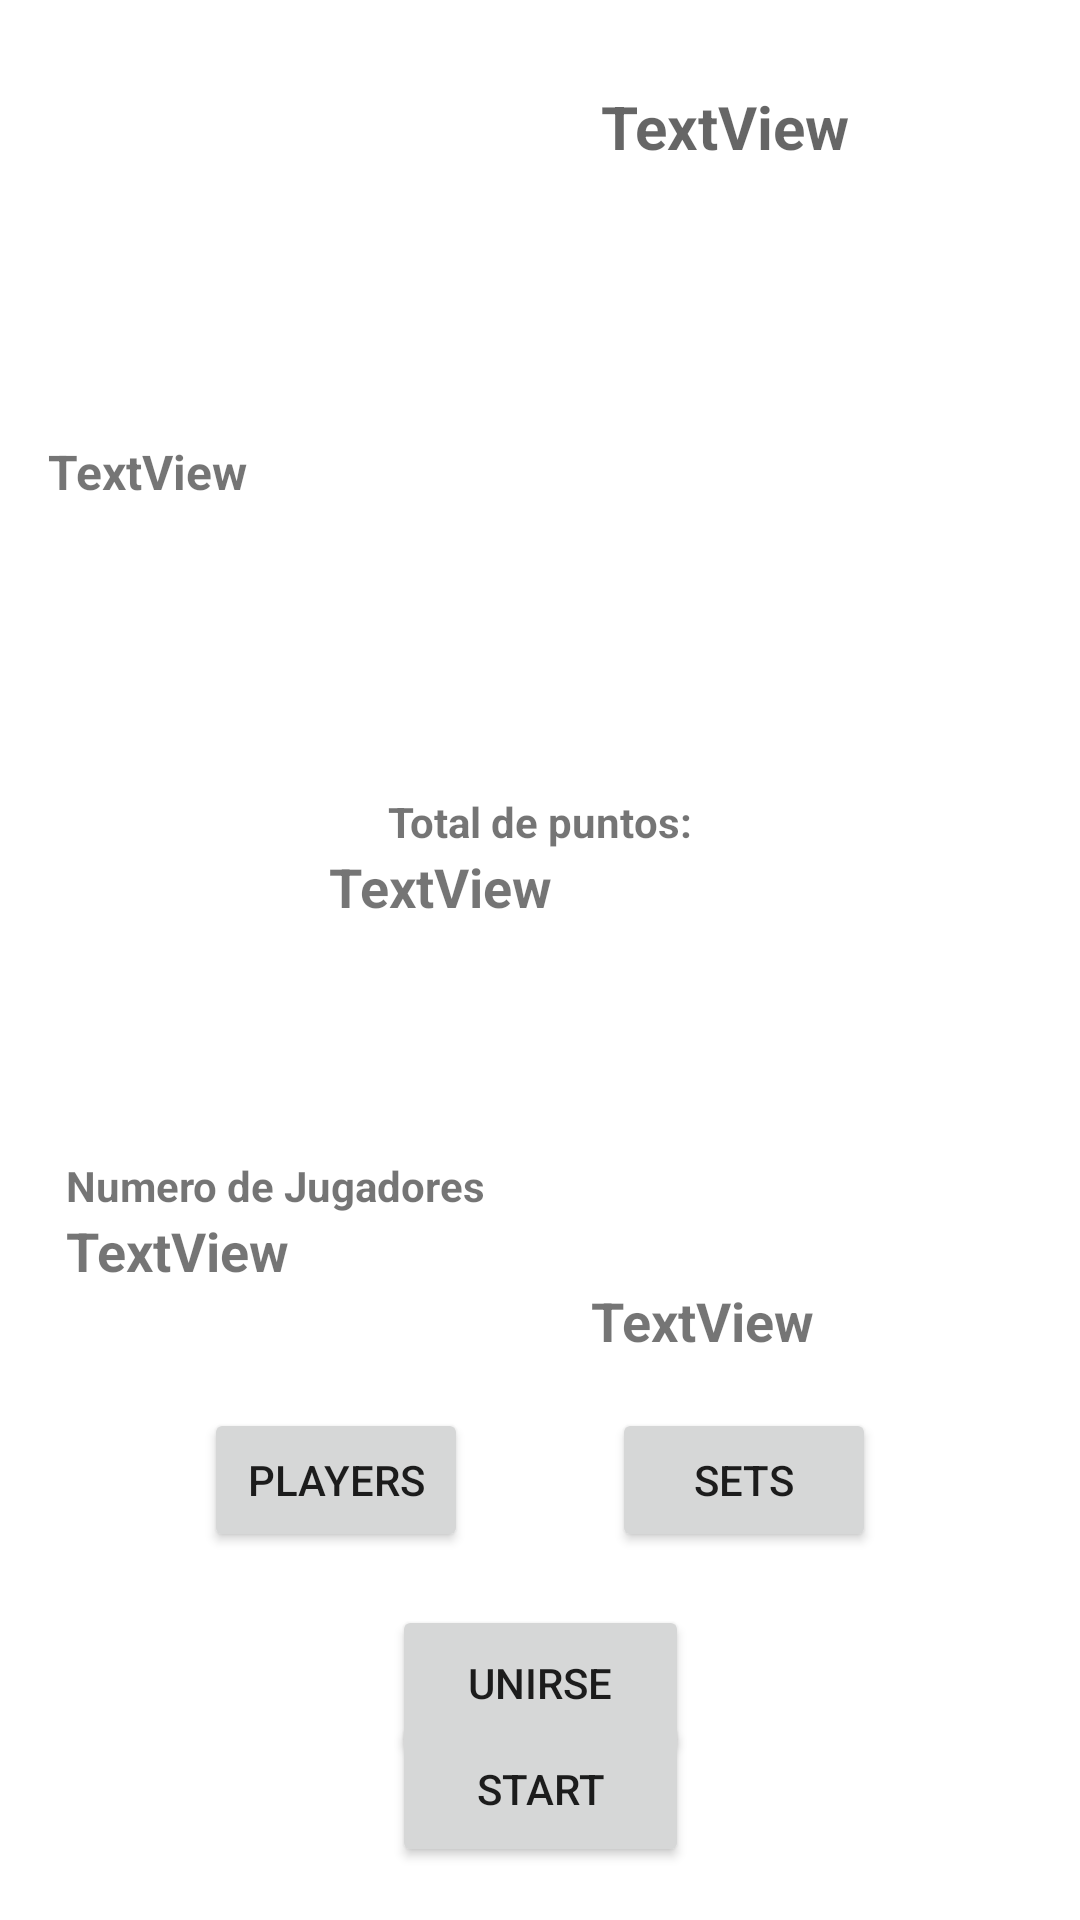

This screen was rendered from an Android layout file. Write that file and the resources it references.
<!-- AndroidManifest.xml: application theme AppTheme -->
<!-- res/layout/activity_tournament.xml -->
<?xml version="1.0" encoding="utf-8"?>
<androidx.constraintlayout.widget.ConstraintLayout xmlns:android="http://schemas.android.com/apk/res/android"
    xmlns:app="http://schemas.android.com/apk/res-auto"
    xmlns:tools="http://schemas.android.com/tools"
    android:layout_width="match_parent"
    android:layout_height="match_parent"
    tools:context=".controlers.TournamentActivity">

    <Button
        android:id="@+id/btnStartTrns"
        android:layout_width="99dp"
        android:layout_height="52dp"
        android:text="Start"
        app:layout_constraintBottom_toBottomOf="parent"
        app:layout_constraintEnd_toEndOf="parent"
        app:layout_constraintHorizontal_bias="0.50"
        app:layout_constraintStart_toStartOf="parent"
        app:layout_constraintTop_toBottomOf="@+id/btnSeePlayers"
        app:layout_constraintVertical_bias="0.75" />

    <Button
        android:id="@+id/btnSeeSets"
        android:layout_width="wrap_content"
        android:layout_height="wrap_content"
        android:text="Sets"
        app:layout_constraintBottom_toBottomOf="parent"
        app:layout_constraintEnd_toEndOf="parent"
        app:layout_constraintHorizontal_bias="0.75"
        app:layout_constraintStart_toStartOf="parent"
        app:layout_constraintTop_toBottomOf="@+id/tvNJP"
        app:layout_constraintVertical_bias="0.20" />

    <ImageView
        android:id="@+id/ivTrn"
        android:layout_width="111dp"
        android:layout_height="115dp"
        app:layout_constraintBottom_toBottomOf="parent"
        app:layout_constraintEnd_toEndOf="parent"
        app:layout_constraintHorizontal_bias="0.05"
        app:layout_constraintStart_toStartOf="parent"
        app:layout_constraintTop_toTopOf="parent"
        app:layout_constraintVertical_bias="0.01999998"
        app:srcCompat="@drawable/smash_ball" />

    <TextView
        android:id="@+id/tvTitleTrns"
        android:layout_width="229dp"
        android:layout_height="66dp"
        android:text="TextView"
        android:textAlignment="center"
        android:textAppearance="@style/TextAppearance.AppCompat.Display1"
        android:textSize="20dp"
        android:textStyle="bold"
        app:layout_constraintBottom_toBottomOf="parent"
        app:layout_constraintEnd_toEndOf="parent"
        app:layout_constraintStart_toEndOf="@+id/ivTrn"
        app:layout_constraintTop_toTopOf="parent"
        app:layout_constraintVertical_bias="0.05" />

    <TextView
        android:id="@+id/tvInfoTrns"
        android:layout_width="328dp"
        android:layout_height="93dp"
        android:text="TextView"
        android:textSize="16sp"
        android:textStyle="bold"
        app:layout_constraintBottom_toBottomOf="parent"
        app:layout_constraintEnd_toEndOf="parent"
        app:layout_constraintStart_toStartOf="parent"
        app:layout_constraintTop_toBottomOf="@+id/ivTrn"
        app:layout_constraintVertical_bias="0.05" />

    <TextView
        android:id="@+id/tvPointTrn"
        android:layout_width="141dp"
        android:layout_height="34dp"
        android:text="TextView"
        android:textSize="18sp"
        android:textStyle="bold"
        app:layout_constraintBottom_toBottomOf="parent"
        app:layout_constraintEnd_toEndOf="parent"
        app:layout_constraintStart_toStartOf="parent"
        app:layout_constraintTop_toBottomOf="@+id/tvInfoTrns"
        app:layout_constraintVertical_bias="0.120000005" />

    <Button
        android:id="@+id/btnSeePlayers"
        android:layout_width="wrap_content"
        android:layout_height="wrap_content"
        android:text="Players"
        app:layout_constraintBottom_toBottomOf="parent"
        app:layout_constraintEnd_toEndOf="parent"
        app:layout_constraintHorizontal_bias="0.25"
        app:layout_constraintStart_toStartOf="parent"
        app:layout_constraintTop_toBottomOf="@+id/tvNJP"
        app:layout_constraintVertical_bias="0.20" />

    <Button
        android:id="@+id/btnUnite"
        android:layout_width="99dp"
        android:layout_height="52dp"
        android:text="Unirse"
        app:layout_constraintBottom_toBottomOf="parent"
        app:layout_constraintEnd_toEndOf="parent"
        app:layout_constraintHorizontal_bias="0.50"
        app:layout_constraintStart_toStartOf="parent"
        app:layout_constraintTop_toBottomOf="@+id/btnSeePlayers"
        app:layout_constraintVertical_bias="0.25" />

    <TextView
        android:id="@+id/tvNJP"
        android:layout_width="141dp"
        android:layout_height="34dp"
        android:text="TextView"
        android:textSize="18sp"
        android:textStyle="bold"
        app:layout_constraintBottom_toBottomOf="parent"
        app:layout_constraintEnd_toEndOf="parent"
        app:layout_constraintHorizontal_bias="0.1"
        app:layout_constraintStart_toStartOf="parent"
        app:layout_constraintTop_toBottomOf="@+id/textView13"
        app:layout_constraintVertical_bias="0.0" />

    <TextView
        android:id="@+id/tvMJP"
        android:layout_width="141dp"
        android:layout_height="34dp"
        android:layout_marginTop="84dp"
        android:text="TextView"
        android:textSize="18sp"
        android:textStyle="bold"
        app:layout_constraintBottom_toBottomOf="parent"
        app:layout_constraintEnd_toEndOf="parent"
        app:layout_constraintHorizontal_bias="0.9"
        app:layout_constraintStart_toStartOf="parent"
        app:layout_constraintTop_toBottomOf="@+id/tvPointTrn"
        app:layout_constraintVertical_bias="0.13" />

    <TextView
        android:id="@+id/textView13"
        android:layout_width="wrap_content"
        android:layout_height="wrap_content"
        android:text="Numero de Jugadores"
        android:textStyle="bold"
        app:layout_constraintBottom_toBottomOf="parent"
        app:layout_constraintEnd_toEndOf="parent"
        app:layout_constraintHorizontal_bias="0.1"
        app:layout_constraintStart_toStartOf="parent"
        app:layout_constraintTop_toBottomOf="@+id/tvPointTrn"
        app:layout_constraintVertical_bias="0.225" />

    <TextView
        android:id="@+id/textView15"
        android:layout_width="wrap_content"
        android:layout_height="wrap_content"
        android:layout_marginTop="117dp"
        android:text="Maximo de Jugadores"
        android:textStyle="bold"
        app:layout_constraintBottom_toTopOf="@+id/tvMJP"
        app:layout_constraintEnd_toEndOf="parent"
        app:layout_constraintHorizontal_bias="0.74"
        app:layout_constraintStart_toEndOf="@+id/textView13"
        app:layout_constraintTop_toBottomOf="@+id/tvPointTrn"
        app:layout_constraintVertical_bias="0.53" />

    <TextView
        android:id="@+id/textView11"
        android:layout_width="wrap_content"
        android:layout_height="wrap_content"
        android:text="Total de puntos:"
        android:textStyle="bold"
        app:layout_constraintBottom_toTopOf="@+id/tvPointTrn"
        app:layout_constraintEnd_toEndOf="parent"
        app:layout_constraintStart_toStartOf="parent"
        app:layout_constraintTop_toBottomOf="@+id/tvInfoTrns"
        app:layout_constraintVertical_bias="1.0" />
</androidx.constraintlayout.widget.ConstraintLayout>
<!-- resources referenced by this layout -->
<resources>

</resources>
